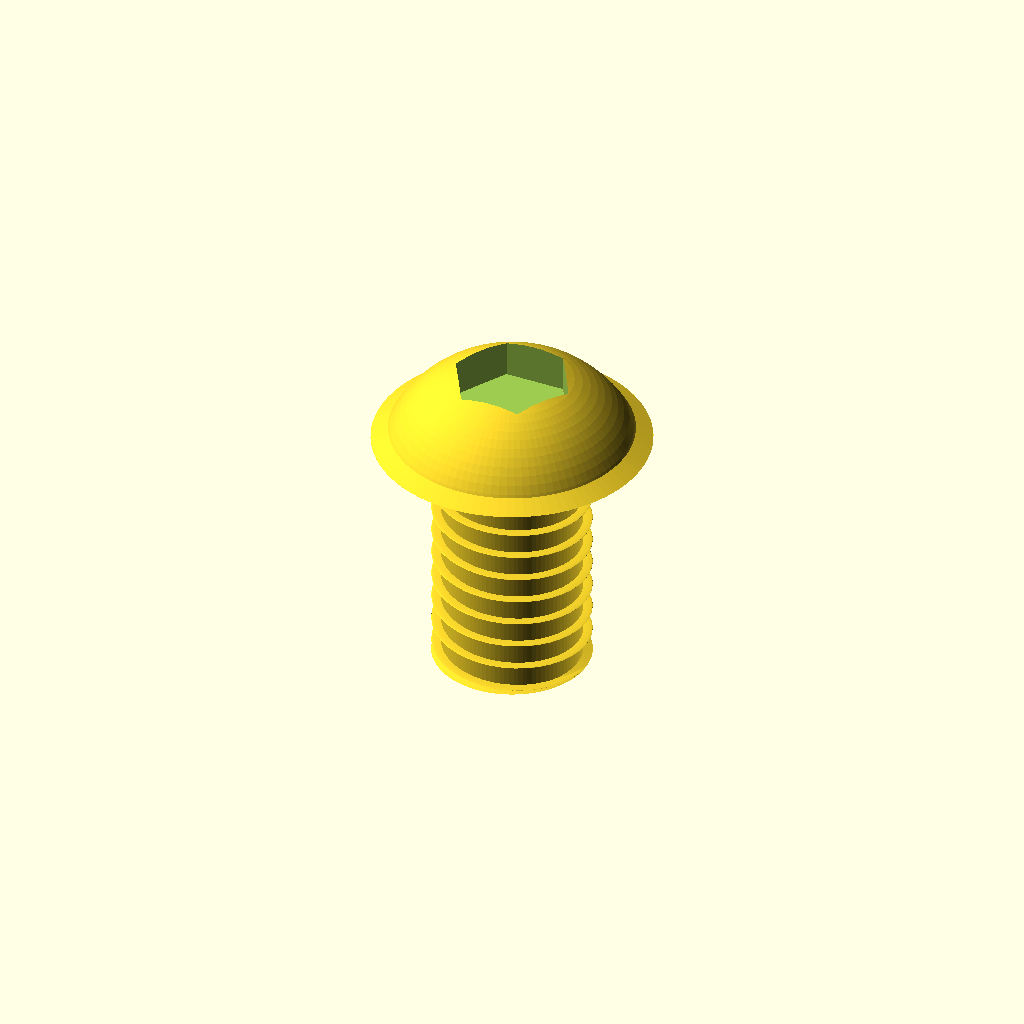
Cell 1: the model at its default parameters.
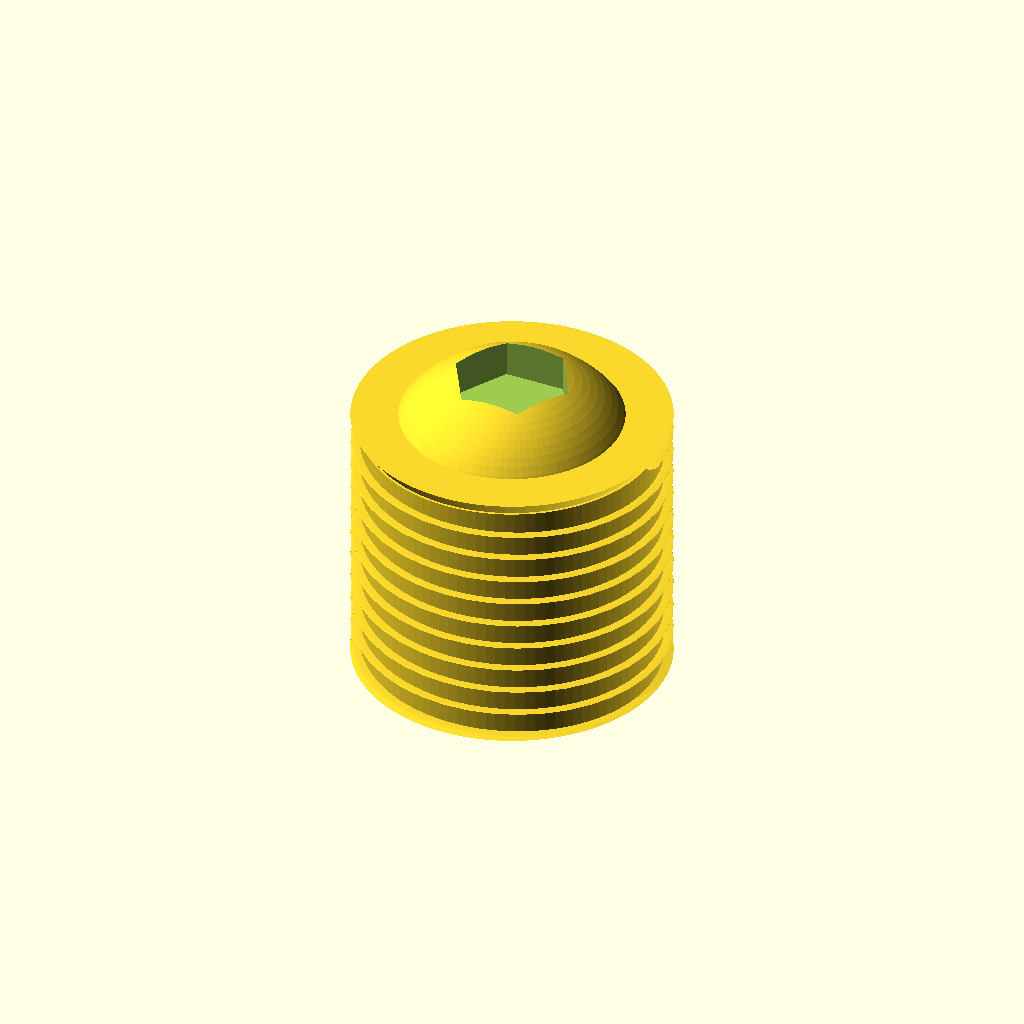
Cell 2: the same model with thread_diameter_mm = 12.
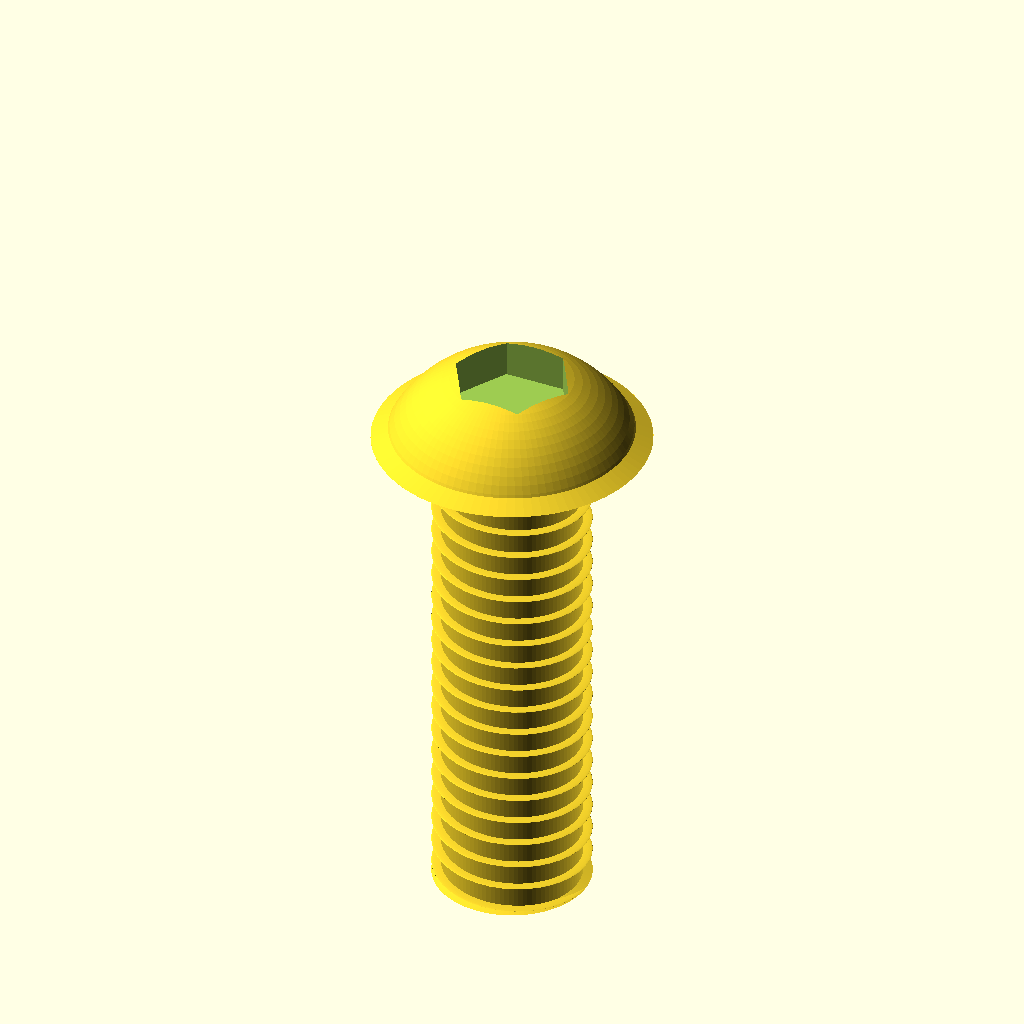
Cell 3: the same model with length_under_head_mm = 20.
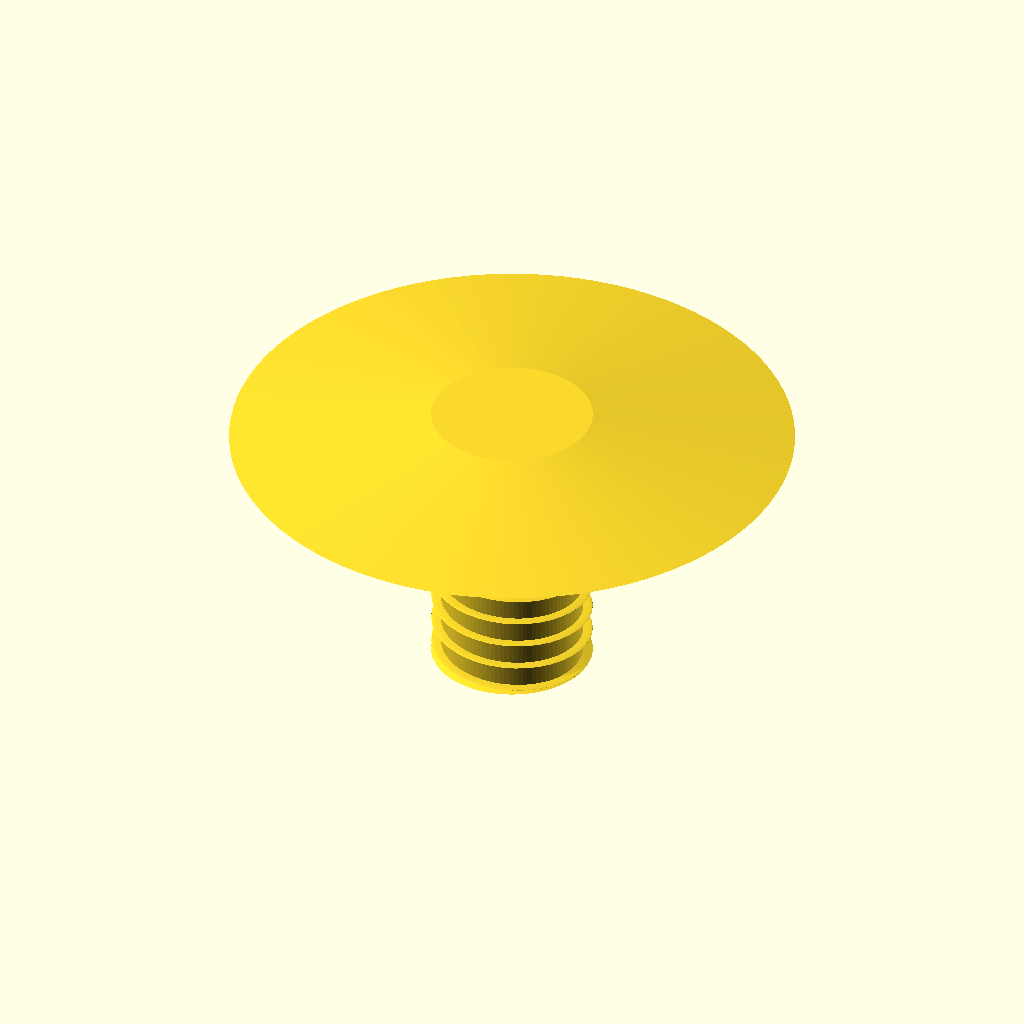
Cell 4: head_diameter_mm = 21 (everything else at default).
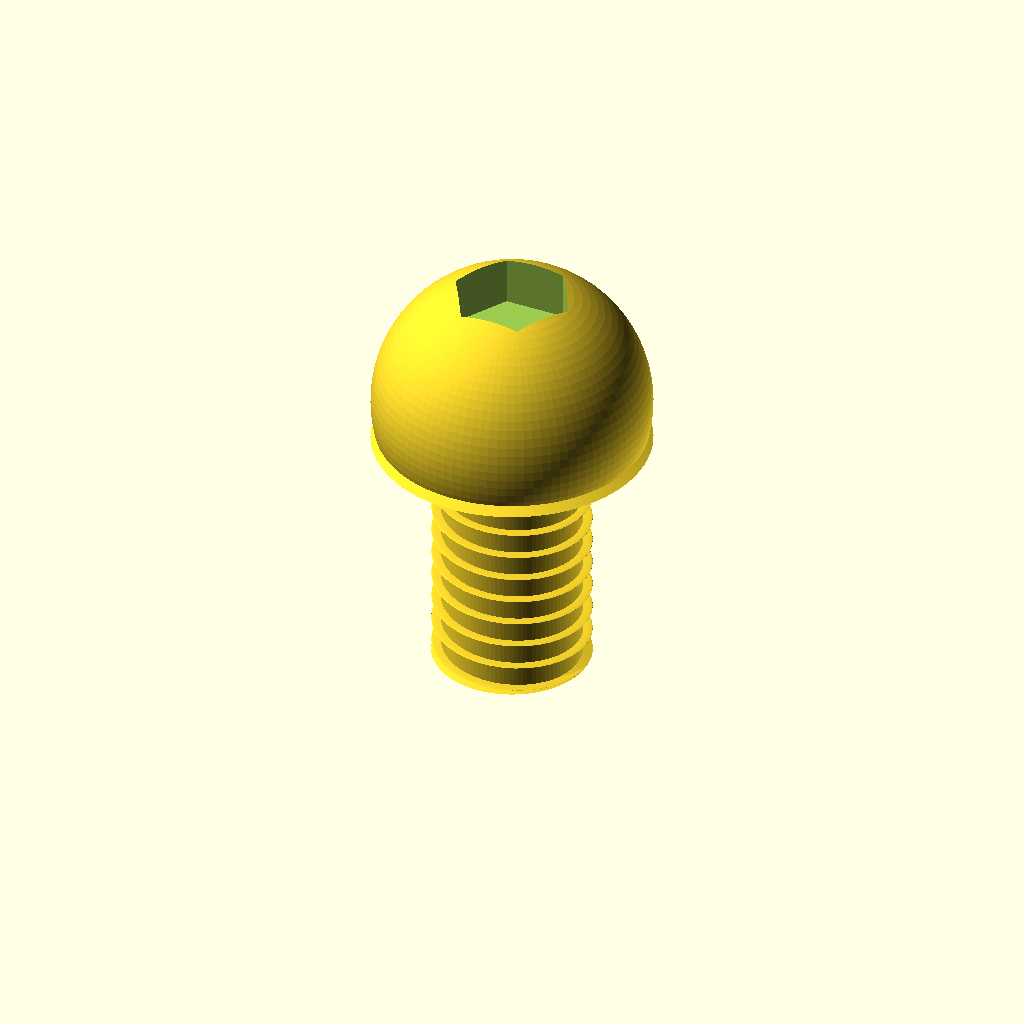
Cell 5: head_height_mm = 6.6 (everything else at default).
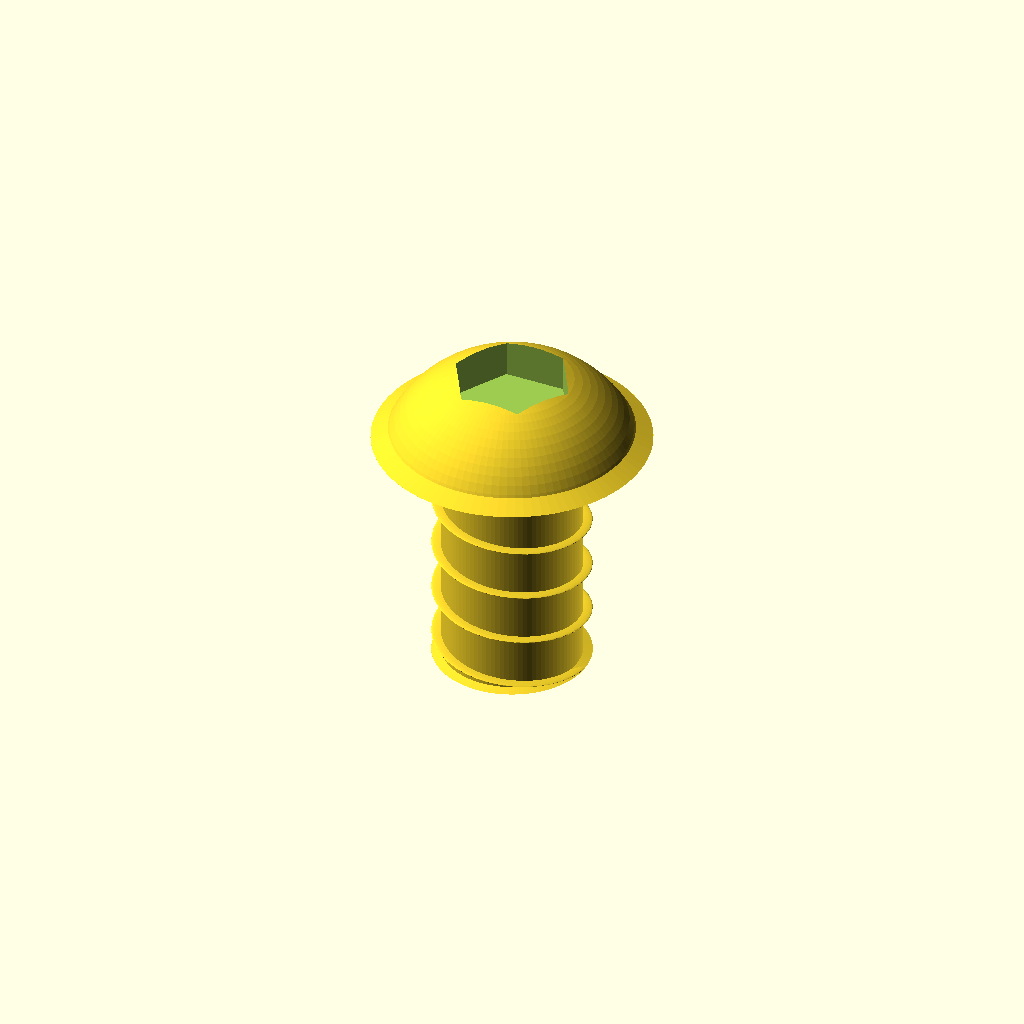
Cell 6: thread_pitch_mm = 2 (everything else at default).
All cells are drawn from one camera (rotation 55°, 0°, 25°, orthographic, colour scheme Cornfield), so only the parameter changes between them.
Source of the model, results/nopscadlib/ablations/no_verification/scad/screw__M6_dome_screw.scad:
// Dome head screw (single connected solid)
// Target: 6.0mm thread diameter, 10.5mm head diameter, 3.3mm head height, 10mm length under head

$fn = 96;

// Parameters
thread_diameter_mm      = 6.0;
length_under_head_mm    = 10.0;

head_diameter_mm        = 10.5;
head_height_mm          = 3.3;

thread_pitch_mm         = 1.0;   // visual thread pitch
thread_depth_mm         = 0.35;  // radial depth of thread (visual)

tip_chamfer_height_mm   = 0.8;
underhead_fillet_height_mm = 0.6;

hex_socket_af_mm        = 4.0;
hex_socket_depth_mm     = 2.5;

overlap_mm              = 0.2;

// Derived
r_major = thread_diameter_mm/2;
r_minor = r_major - thread_depth_mm;

z_underhead = 0;                         // underside of head at z=0
z_tip       = -length_under_head_mm;     // tip at z=-L
z_head_top  = head_height_mm;

// --- Helpers ---
module hex_prism(af, h, center=false) {
  // across-flats -> circumradius
  r = af/(2*cos(30));
  cylinder(h=h, r=r, $fn=6, center=center);
}

module dome_head_solid() {
  // Build a dome-like head by revolving a 2D profile.
  // Profile is constrained to: diameter=head_diameter_mm at z=0, height=head_height_mm.
  r_head = head_diameter_mm/2;

  // Choose a circle that passes through (r_head,0) and (0,head_height_mm)
  // Center at (0, c) with radius R = r_head, where c = (head_height^2 - r_head^2)/(2*head_height)
  c = (head_height_mm*head_height_mm - r_head*r_head) / (2*head_height_mm);

  rotate_extrude(convexity=10)
    intersection() {
      // Circle arc region
      translate([0, c]) circle(r=r_head);
      // Keep only within the head bounding box
      polygon(points=[
        [0, 0],
        [r_head, 0],
        [r_head, head_height_mm],
        [0, head_height_mm]
      ]);
    }
}

module threaded_shaft_visual() {
  // Base minor cylinder
  translate([0,0,(z_underhead+z_tip)/2])
    cylinder(h=length_under_head_mm, r=r_minor, center=true);

  // Helical thread (visual approximation)
  // Use linear_extrude with twist to create a continuous ridge.
  turns = length_under_head_mm / thread_pitch_mm;
  slices = max(ceil(turns*40), 80);

  translate([0,0,z_tip])
    linear_extrude(height=length_under_head_mm, twist=turns*360, slices=slices, convexity=10)
      translate([r_minor, 0, 0])
        circle(r=thread_depth_mm, $fn=24);

  // Tip chamfer (cone) at the end
  translate([0,0,z_tip + tip_chamfer_height_mm/2])
    cylinder(h=tip_chamfer_height_mm, r1=r_major, r2=0, center=true);
}

module underhead_fillet() {
  // Small taper from head diameter down to thread major diameter
  translate([0,0,underhead_fillet_height_mm/2 - overlap_mm])
    cylinder(h=underhead_fillet_height_mm + 2*overlap_mm,
             r1=head_diameter_mm/2,
             r2=r_major,
             center=true);
}

module screw() {
  difference() {
    union() {
      // Head (underside at z=0)
      translate([0,0,0]) dome_head_solid();

      // Underhead fillet (overlaps into head and shaft)
      underhead_fillet();

      // Threaded shaft (connected at z=0)
      threaded_shaft_visual();
    }

    // Hex socket cut into head from top
    translate([0,0,z_head_top - hex_socket_depth_mm/2 + overlap_mm])
      hex_prism(hex_socket_af_mm, hex_socket_depth_mm + 2*overlap_mm, center=true);
  }
}

screw();
Customizer parameters (derived from the source; name, type, default, range or options):
thread_diameter_mm: number, default 6
length_under_head_mm: number, default 10
head_diameter_mm: number, default 10.5
head_height_mm: number, default 3.3
thread_pitch_mm: number, default 1
thread_depth_mm: number, default 0.35
tip_chamfer_height_mm: number, default 0.8
underhead_fillet_height_mm: number, default 0.6
hex_socket_af_mm: number, default 4
hex_socket_depth_mm: number, default 2.5
overlap_mm: number, default 0.2
z_underhead: number, default 0
